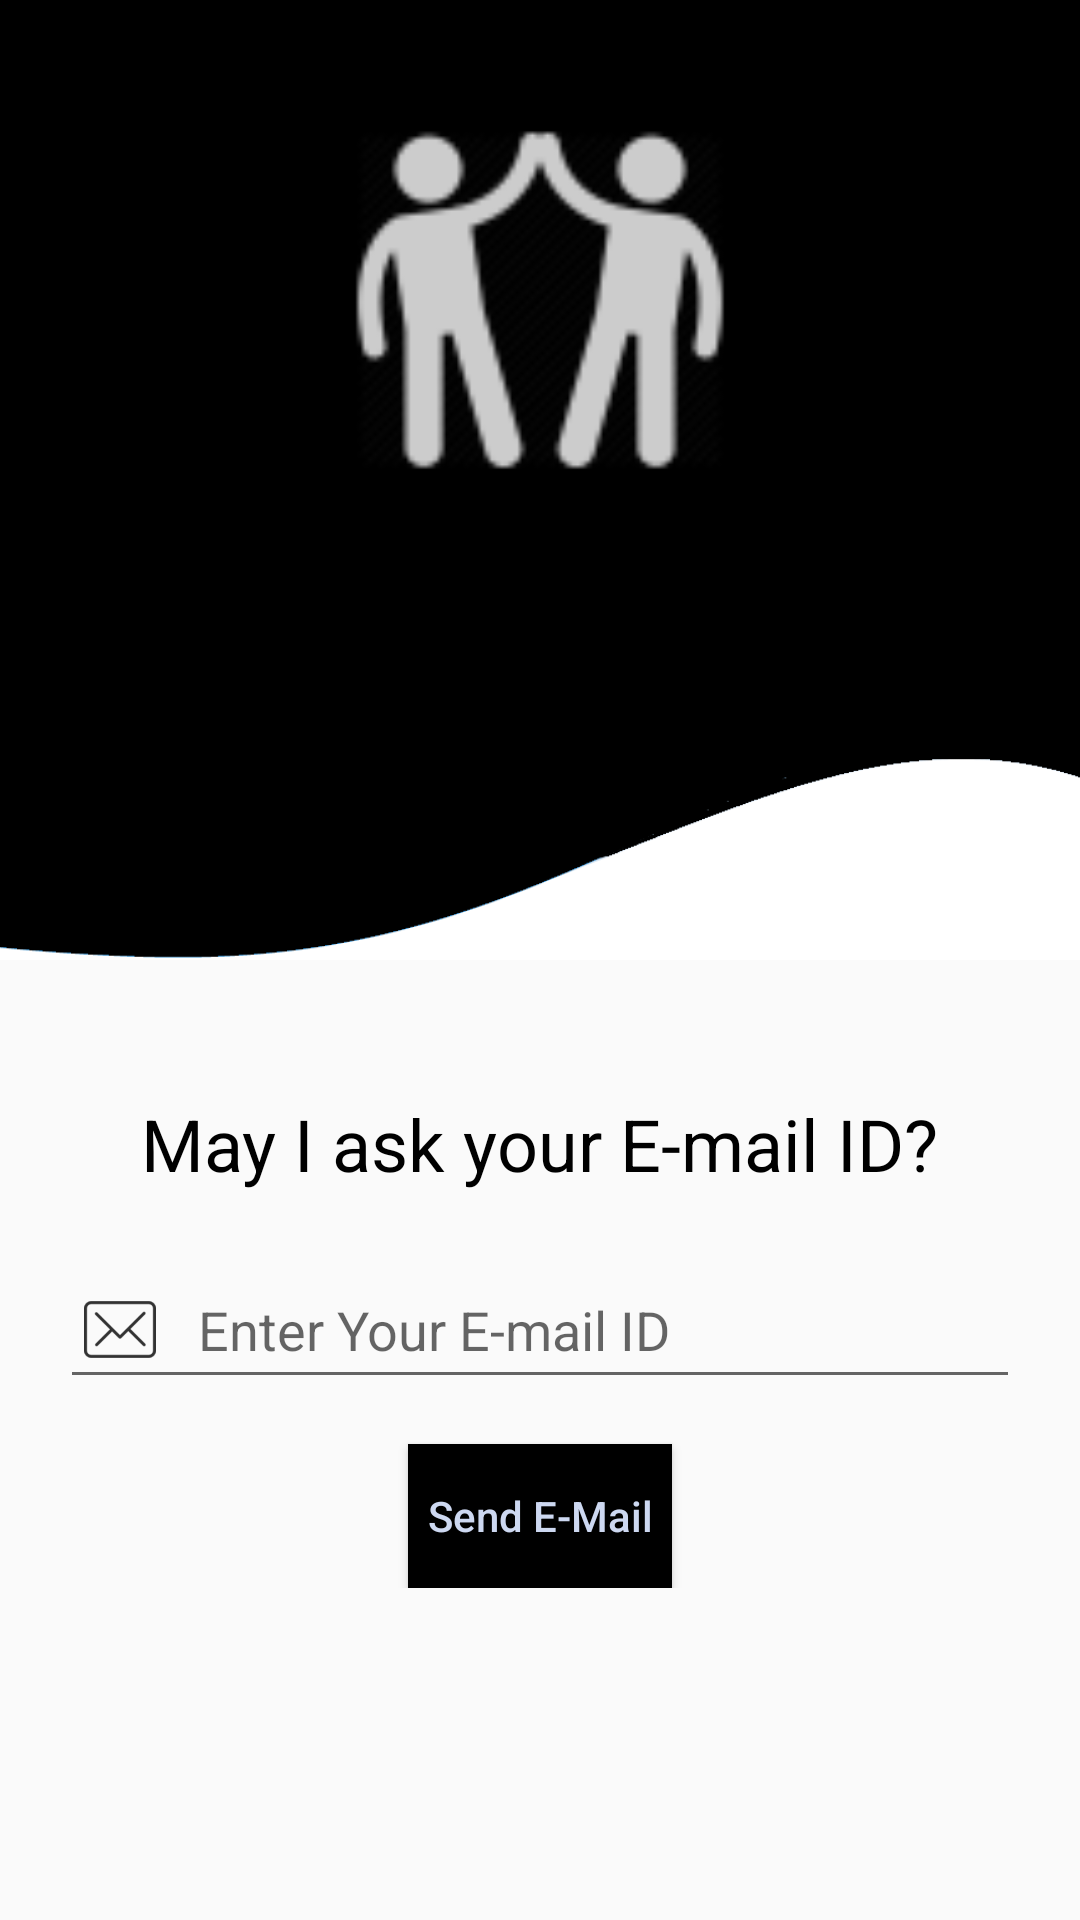

Android layout source for this screen:
<!-- AndroidManifest.xml: application theme AppTheme -->
<!-- res/layout/activity_recovery.xml -->
<?xml version="1.0" encoding="utf-8"?>
<ScrollView xmlns:android="http://schemas.android.com/apk/res/android"
    xmlns:app="http://schemas.android.com/apk/res-auto"
    xmlns:tools="http://schemas.android.com/tools"
    android:layout_width="match_parent"
    android:layout_height="match_parent"
    tools:context=".recovery">

    <RelativeLayout
        android:layout_width="match_parent"
        android:layout_height="match_parent">

    <RelativeLayout
        android:id="@+id/relativeLayout"
        android:layout_width="match_parent"
        android:layout_height="200dp"
        android:background="#000000"
        android:orientation="horizontal">

        <ImageView
            android:id="@+id/imageView3"
            android:layout_width="162dp"
            android:layout_height="match_parent"
            android:layout_alignParentTop="true"
            android:layout_centerHorizontal="true"
            android:layout_marginTop="0dp"
            app:srcCompat="@drawable/light_friends" />

    </RelativeLayout>

    <ImageView
        android:id="@+id/imageView"
        android:layout_width="match_parent"
        android:layout_height="120dp"
        android:layout_below="@id/relativeLayout"
        android:layout_marginTop="0dp"
        android:background="@drawable/waves"
        tools:background="@drawable/waves" />

    <RelativeLayout
        android:id="@+id/container"
        android:layout_width="match_parent"
        android:layout_height="match_parent"
        android:layout_below="@id/imageView"
        android:orientation="vertical"
        android:padding="20dp">

        <TextView
            android:id="@+id/textView"
            android:layout_width="wrap_content"
            android:layout_height="wrap_content"
            android:layout_centerHorizontal="true"
            android:layout_marginTop="25dp"
            android:text="May I ask your E-mail ID?"
            android:textAppearance="@style/Base.TextAppearance.AppCompat.Headline"
            android:textColor="#000000" />

        <EditText
            android:id="@+id/recovery_email"
            android:layout_width="match_parent"
            android:layout_height="wrap_content"
            android:layout_below="@id/textView"
            android:layout_marginTop="20dp"
            android:drawableLeft="@drawable/dark_emaal"
            android:drawablePadding="10dp"
            android:hint="Enter Your E-mail ID"
            android:inputType="textEmailAddress" />

        <Button
            android:id="@+id/send"
            android:layout_width="wrap_content"
            android:layout_height="wrap_content"
            android:layout_below="@id/recovery_email"
            android:layout_centerHorizontal="true"
            android:layout_marginTop="15dp"
            android:background="#000000"
            android:text="Send E-Mail"
            android:textAllCaps="false"
            android:textColor="#cdd8f1" />

    </RelativeLayout>
    </RelativeLayout>
</ScrollView>
<!-- resources referenced by this layout -->
<resources>
  <!-- drawable dark_emaal: png bitmap (drawable-hdpi, 577 bytes) -->
  <!-- drawable light_friends: png bitmap (drawable-hdpi, 1051 bytes) -->
  <!-- drawable waves: png bitmap (drawable-hdpi, 5247 bytes) -->
  <style name="AppTheme" parent="Theme.AppCompat.DayNight.NoActionBar">
          
          <item name="android:windowDrawsSystemBarBackgrounds" tools:targetApi="lollipop">true</item>
          <item name="coordinatorLayoutStyle">@style/Widget.Support.CoordinatorLayout</item>
          <item name="cardViewStyle">@style/CardView.Light</item>
          <item name="floatingActionButtonStyle">@style/Widget.Design.FloatingActionButton</item>
          <item name="android:statusBarColor" tools:targetApi="lollipop">@android:color/background_dark</item>
          <item name="colorPrimary">@color/colorPrimary</item>
          <item name="colorPrimaryDark">@color/colorPrimaryDark</item>
          <item name="colorAccent">@color/colorAccent</item>
      </style>
  <color name="colorPrimary">#890C1F</color>
  <color name="colorPrimaryDark">#000000</color>
  <color name="colorAccent">#AB1318</color>
</resources>
